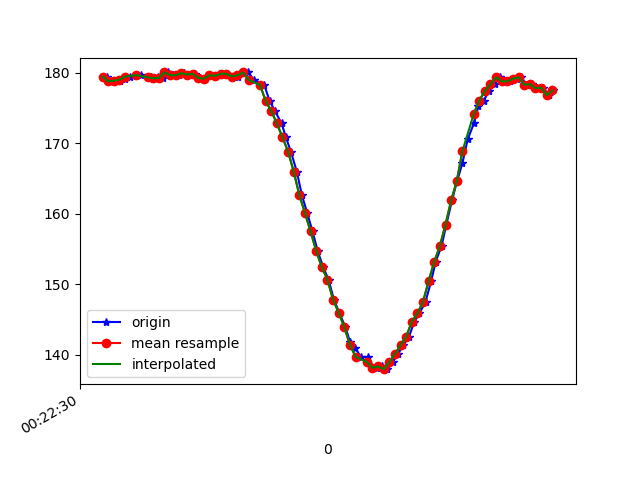

Source data for this figure (header and first rows):
1617668550155, 364186855357815, 179.49219, -258.30078, -65.82031
1617668550173, 364186872632873, 178.8, -258.3, -66.31
1617668550182, 364186891800252, 178.9, -259.1, -65.62
1617668550201, 364186910906588, 178.9, -258.3, -64.94
1617668550219, 364186929982403, 179.2, -258, -65.14
1617668550238, 364186949058218, 179.5, -257.7, -65.23
1617668550260, 364186968378204, 179.6, -257.9, -64.94
1617668550278, 364186987087763, 179.8, -257.7, -65.82
1617668550311, 364187006804525, 179.4, -258.1, -65.23
1617668550320, 364187025605648, 179.1, -258.3, -65.82
1617668550337, 364187044650942, 179.4, -258.3, -64.75
1617668550354, 364187063665714, 179.3, -258.1, -64.94
1617668550373, 364187082680487, 180.1, -258.2, -65.14
1617668550392, 364187101725780, 179.7, -257.8, -64.26
1617668550411, 364187120801595, 179.7, -257.7, -64.75
1617668550430, 364187139846889, 180, -258, -64.55
1617668550448, 364187159054671, 179.8, -258.5, -64.16
1617668550468, 364187178069443, 179.9, -257.6, -64.26
1617668550487, 364187197145258, 179.3, -257.3, -63.87
1617668550506, 364187216221073, 179.2, -256.8, -64.55
1617668550524, 364187235235845, 179.7, -257, -63.77
1617668550544, 364187254220096, 179.6, -257, -64.55
1617668550563, 364187273326432, 179.9, -257.2, -64.84
1617668550582, 364187292310683, 179.9, -257.2, -65.14
1617668550601, 364187311447541, 179.5, -256.9, -64.45
1617668550623, 364187330462313, 179.4, -256.9, -63.57
1617668550639, 364187349538128, 180, -256.2, -64.75
1617668550659, 364187368583422, 180.1, -255.9, -63.18
1617668550678, 364187387689758, 179, -256, -63.38
1617668550715, 364187425780345, 178.3, -255.9, -62.89
1617668550734, 364187444856160, 176.1, -256.2, -61.62
1617668550753, 364187463901454, 174.6, -257.1, -62.01
1617668550777, 364187482916226, 172.9, -257.5, -61.72
1617668550792, 364187502022562, 170.9, -258.7, -62.3
1617668550810, 364187521067856, 168.8, -259.6, -62.3
1617668550831, 364187540174192, 166, -260.6, -61.82
1617668550849, 364187559250007, 162.7, -262.2, -61.04
1617668550868, 364187578264779, 160.2, -263, -59.67
1617668550887, 364187597310073, 157.5, -266.1, -59.96
1617668550905, 364187616355367, 154.8, -267.9, -58.01
1617668550925, 364187635370139, 152.4, -269.8, -57.81
1617668550944, 364187654384911, 150.7, -271.3, -57.32
1617668550963, 364187673460726, 147.9, -272.8, -55.57
1617668550982, 364187692506020, 146, -273.7, -54.3
1617668551004, 364187711490271, 143.9, -274.4, -52.25
1617668551020, 364187730535564, 141.9, -276.1, -51.95
1617668551039, 364187749489294, 141, -277.2, -50.59
1617668551058, 364187768595630, 139.7, -277.2, -49.51
1617668551084, 364187787671445, 139.6, -277.7, -48.54
1617668551096, 364187806960909, 138.4, -278.5, -48.24
1617668551115, 364187826006203, 138.2, -279, -47.85
1617668551134, 364187845051497, 138.4, -278.1, -48.05
1617668551153, 364187864096790, 138, -277.1, -47.75
1617668551172, 364187883019999, 139, -277, -48.54
1617668551191, 364187902065292, 140.1, -276.4, -50.2
1617668551210, 364187921171628, 141.4, -276, -50.98
1617668551230, 364187940094837, 142.6, -275.0, -51.76
1617668551249, 364187959231694, 144.7, -273.4, -52.73
1617668551267, 364187978246467, 145.9, -272.7, -54.1
1617668551289, 364187997352803, 147.6, -272, -57.23
1617668551309, 364188016337054, 150.5, -269.3, -57.62
... 23 more rows
